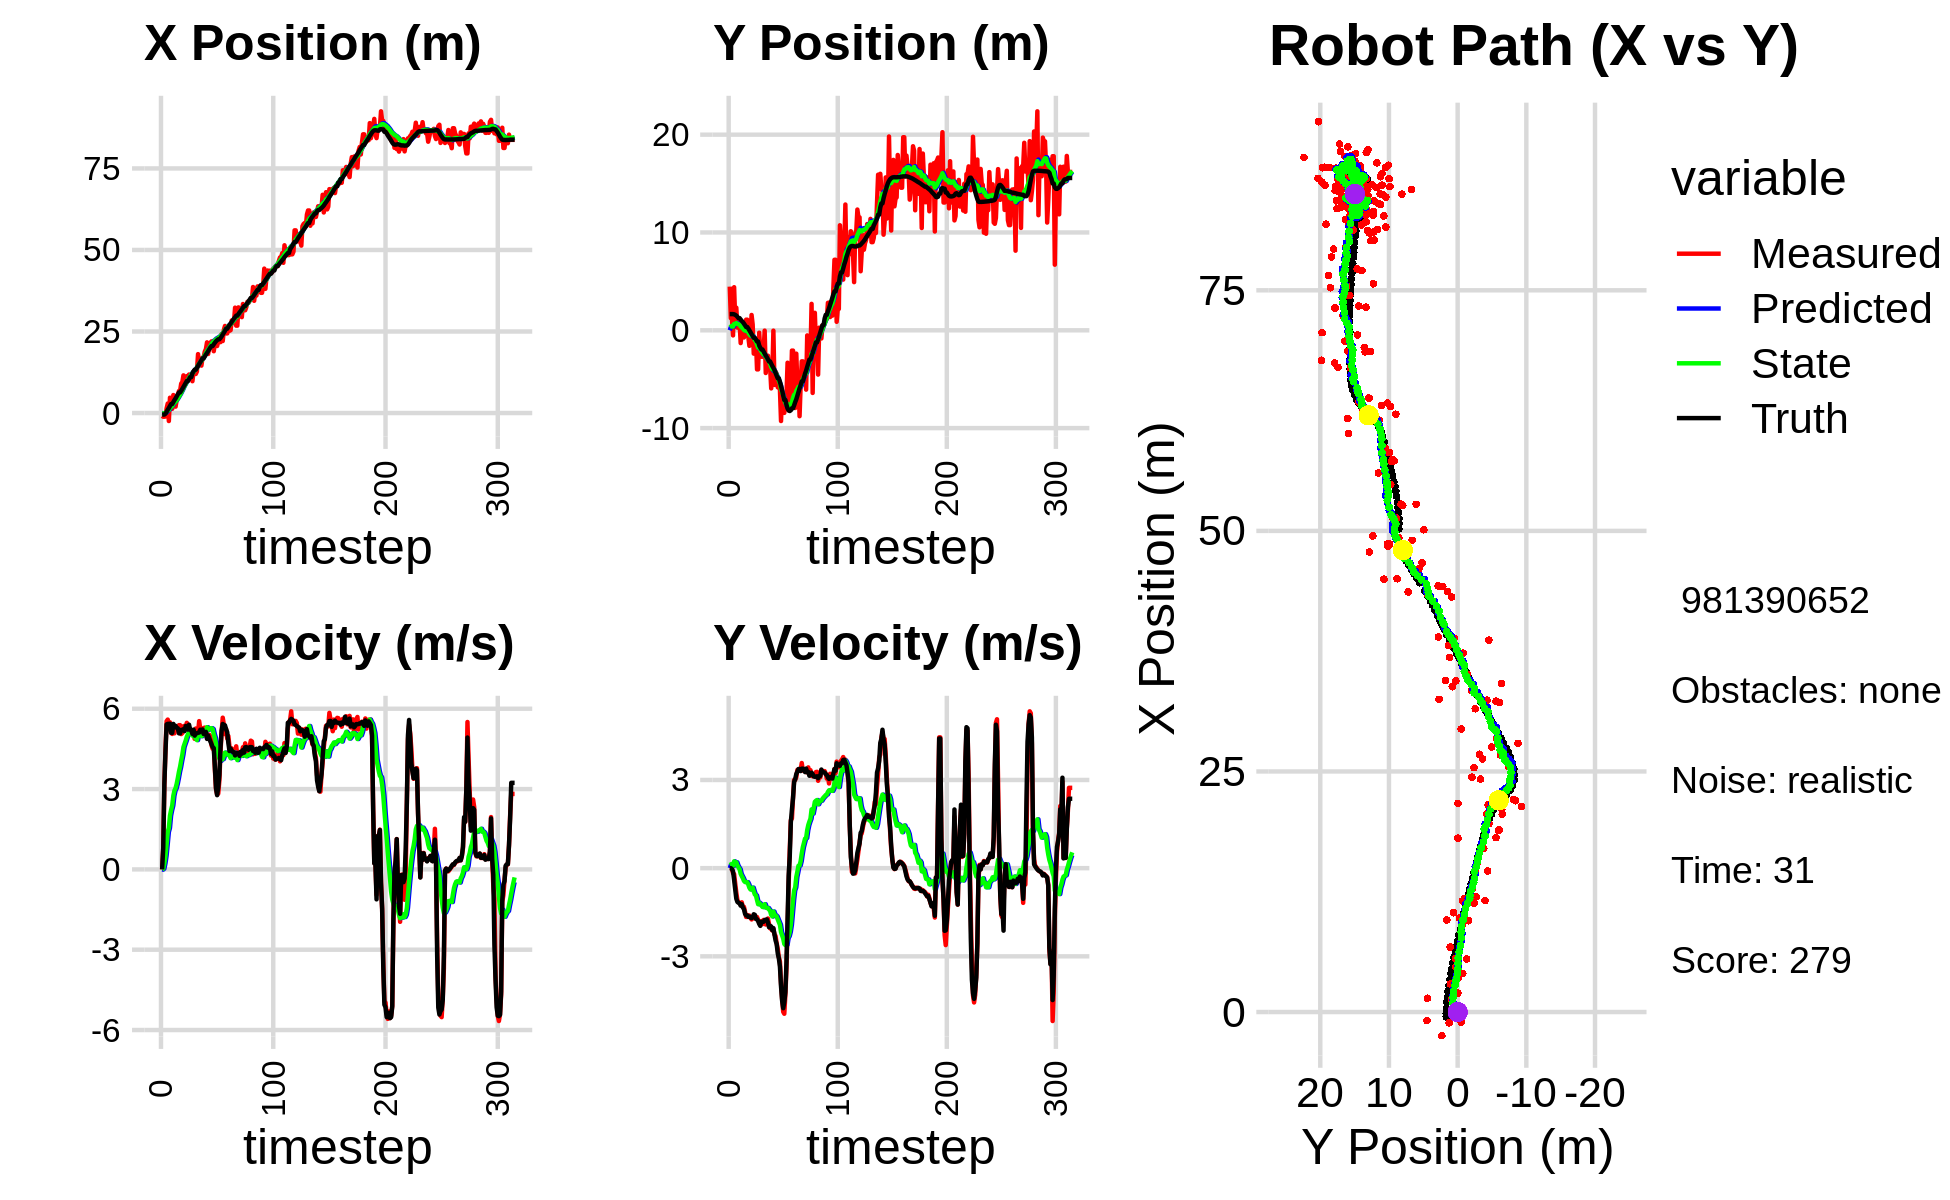

Data behind this chart, as committed beside it:
0.000000000000000000e+00, 0.000000000000000000e+00, 0.000000000000000000e+00, 0.000000000000000000e+00, 0.000000000000000000e+00, 0.000000000000000000e+00, 0.000000000000000000e+00, 0.000000000000000000e+00, 0.000000000000000000e+00, 0.000000000000000000e+00, 0.000000000000000000e+00, 0.000000000000000000e+00, -4.999032321512188459e-01, 1.653984785715941097e+00, 0.000000000000000000e+00, 0.000000000000000000e+00, 0.000000000000000000e+00, -1.325105549767613411e-04
-8.821112218965698748e-01, 4.464742899152668976e+00, 0.000000000000000000e+00, 0.000000000000000000e+00, 0.000000000000000000e+00, 0.000000000000000000e+00, 0.000000000000000000e+00, 0.000000000000000000e+00, -4.763987257571465628e-02, 3.159870534241620565e-01, -9.271739360692858589e-03, 1.072357062844484926e-01, -4.999032321512188459e-01, 1.653984785715941097e+00, 0.000000000000000000e+00, 0.000000000000000000e+00, 0.000000000000000000e+00, -8.334021549671888351e-05
-1.126279800981547785e+00, 1.241658067171875768e+00, 7.869999999119176026e-01, 2.981917836224986281e-05, -4.856704651178394422e-02, 3.267106240526069239e-01, -9.271739360692858589e-03, 1.072357062844484926e-01, -8.953729424433429229e-02, 3.851849174018123767e-01, 2.572468079235719352e-02, 1.255890921087850498e-01, -4.660287199468537422e-01, 1.653970664018663328e+00, 8.000000000000000444e-01, 0.000000000000000000e+00, 8.000000119209289551e-01, -3.788968024309724569e-05
-1.126279800981547785e+00, 1.241658067171875768e+00, 3.153932431966587568e+00, -2.065166615788002411e-02, -8.696482616509856878e-02, 3.977438266126908650e-01, 2.572468079235719352e-02, 1.255890921087850498e-01, -5.560678373312884226e-02, 4.484209772146604545e-01, 2.254246289215706689e-01, 1.441697760329536115e-01, -4.660287199468537422e-01, 1.653970664018663328e+00, 3.200000000000000178e+00, -3.200000000000000067e-02, 3.200000047683715820e+00, 6.547816563397645950e-03
-1.066954940765710624e+00, -5.250855299872905224e-01, 4.506932425406098730e+00, -1.663195037790546060e-01, -3.306432084097177260e-02, 4.628379548179558101e-01, 2.254246289215706689e-01, 1.441697760329536115e-01, 5.622553058135366932e-02, 3.816185368012867674e-01, 5.104104349853311184e-01, 7.451104113987881694e-02, -1.822991667482947442e-01, 1.651744522661942716e+00, 4.399000000000000021e+00, -1.059999999999999970e-01, 4.400000095367431641e+00, 3.688630089163780212e-02
1.436925977421340095e+00, 4.402762758154547207e+00, 5.535232282071729237e+00, -2.042668936561704840e-01, 1.072665740798867812e-01, 3.890696409152746282e-01, 5.104104349853311184e-01, 7.451104113987881694e-02, 3.808762870203181161e-01, 6.470374058218359981e-01, 9.395854848924907188e-01, 2.320667613889546566e-01, 3.812765775787817502e-01, 1.631070005872505613e+00, 5.413000000000000256e+00, -4.020000000000000240e-01, 5.427999973297119141e+00, 3.688630089163780212e-02
2.908346861406451822e+00, 1.049280404410813272e+00, 5.594604498167704776e+00, -5.230306277040046581e-01, 4.748348355095671769e-01, 6.702440819607314859e-01, 9.395854848924907188e-01, 2.320667613889546566e-01, 8.207625586489714076e-01, 6.587350271618422903e-01, 1.392752979777415634e+00, 1.938133598335423646e-01, 1.005513638186554370e+00, 1.575692175674850981e+00, 5.435999999999999943e+00, -7.239999999999999769e-01, 5.484000205993652344e+00, 9.321745485067367554e-02
-2.449848443695727074e+00, 2.310230328889605111e+00, 5.437488656399982467e+00, -8.334970390498247506e-01, 9.600378566267129266e-01, 6.781163631451965212e-01, 1.392752979777415634e+00, 1.938133598335423646e-01, 9.379866981085608346e-01, 7.383110175410796394e-01, 1.546505400573827682e+00, 1.997637389844065525e-01, 1.525052517830416621e+00, 1.501212431662895419e+00, 5.437000000000000277e+00, -1.038999999999999924e+00, 5.534999847412109375e+00, 1.521031856536865234e-01
4.700018614200421219e+00, 2.712499339896305428e-01, 5.493043621536305210e+00, -1.089252360008503118e+00, 1.092637238165943714e+00, 7.582873914395202863e-01, 1.546505400573827682e+00, 1.997637389844065525e-01, 1.511468285421957658e+00, 6.603636320955401651e-01, 2.008770608573744898e+00, 9.287850896227714537e-02, 2.149873226660805603e+00, 1.380203052553327092e+00, 5.440000000000000391e+00, -1.147999999999999909e+00, 5.559999942779541016e+00, 1.957572251558303833e-01
1.293452113947594739e+00, 8.733998072731057327e-01, 5.098457626088977790e+00, -1.156596537299666494e+00, 1.712345346279332103e+00, 6.696514829917679101e-01, 2.008770608573744898e+00, 9.287850896227714537e-02, 1.839950282176940899e+00, 6.211259274844813660e-01, 2.216903790684641162e+00, 2.552195166146212224e-02, 2.760629147069094458e+00, 1.243106200448693466e+00, 5.102000000000000313e+00, -1.179000000000000048e+00, 5.236000061035156250e+00, 2.230767309665679932e-01
1.293452113947594739e+00, 8.733998072731057327e-01, 5.058995988591176385e+00, -1.180926064993114144e+00, 2.061640661245404793e+00, 6.236781226506276088e-01, 2.216903790684641162e+00, 2.552195166146212224e-02, 2.156499717801442451e+00, 5.806731680511940663e-01, 2.386505059520896754e+00, -3.368152084605362251e-02, 2.760629147069094458e+00, 1.243106200448693466e+00, 5.099000000000000199e+00, -1.191999999999999948e+00, 5.236000061035156250e+00, 2.293244749307632446e-01
5.515917748381604646e+00, -1.308504031582689242e+00, 5.342377552475056746e+00, -1.247076082878812997e+00, 2.395150223753532259e+00, 5.773050159665886749e-01, 2.386505059520896754e+00, -3.368152084605362251e-02, 2.756748261507242503e+00, 3.857685173641868248e-01, 2.754131003519078469e+00, -1.929071094697845656e-01, 3.365079373173098354e+00, 1.101733518910265941e+00, 5.432999999999999829e+00, -1.276000000000000023e+00, 5.580999851226806641e+00, 2.293244749307632446e-01
3.544684260733759196e+00, -1.321809745022231586e-01, 5.081917335380574663e+00, -1.161672641957642416e+00, 3.032161361859150528e+00, 3.664778064172083960e-01, 2.754131003519078469e+00, -1.929071094697845656e-01, 3.188646635759494252e+00, 2.836761556956930441e-01, 2.945135435372442601e+00, -2.698372102700480335e-01, 3.981858700710968701e+00, 9.567935009828735238e-01, 5.358999999999999986e+00, -1.227000000000000091e+00, 5.498000144958496094e+00, 2.247282862663269043e-01
1.964849918872048073e+00, -3.334026099590189918e-02, 5.323157293097100506e+00, -1.326722692436098860e+00, 3.483160179296738601e+00, 2.566924346686882408e-01, 2.945135435372442601e+00, -2.698372102700480335e-01, 3.504892250529761277e+00, 1.843053246660361078e-01, 3.035402679704617857e+00, -3.398167849960762044e-01, 4.494355648418869364e+00, 8.386825455669905116e-01, 5.360000000000000320e+00, -1.336000000000000076e+00, 5.524000167846679688e+00, 2.442595213651657104e-01
4.002055137891700198e+00, -7.352841949895296825e-01, 5.278522722724438232e+00, -1.315598148463419603e+00, 3.808432518500223019e+00, 1.503236461664284873e-01, 3.035402679704617857e+00, -3.398167849960762044e-01, 3.940168239815982076e+00, 4.038561863031853161e-02, 3.200872413916275860e+00, -4.323933079683847658e-01, 5.109927624062445162e+00, 6.865103384147559495e-01, 5.285000000000000142e+00, -1.391999999999999904e+00, 5.465000152587890625e+00, 2.442595213651657104e-01
5.561443150080802589e+00, 2.759183784407656104e-01, 5.321506465331664160e+00, -1.481940212627837150e+00, 4.260255481207609662e+00, -2.853712166519944970e-03, 3.200872413916275860e+00, -4.323933079683847658e-01, 4.462200789471665097e+00, -3.437860052873445427e-02, 3.412610193559810323e+00, -4.721403682816479042e-01, 5.715379208013956713e+00, 5.193862456317398513e-01, 5.269999999999999574e+00, -1.550999999999999934e+00, 5.493000030517578125e+00, 2.715998888015747070e-01
6.747345536654781206e+00, 1.083369507452077274e+00, 5.387348762372796251e+00, -1.658988625250949811e+00, 4.803461808827646173e+00, -8.159263735689925578e-02, 3.412610193559810323e+00, -4.721403682816479042e-01, 5.042673015361538447e+00, -5.703493097295669889e-02, 3.645854017570470340e+00, -4.757720397446739691e-01, 6.312600582796728865e+00, 3.371554151013719802e-01, 5.081999999999999851e+00, -1.606999999999999984e+00, 5.329999923706054688e+00, 2.987266182899475098e-01
6.747345536654781206e+00, 1.083369507452077274e+00, 5.387348762372796251e+00, -1.658988625250949811e+00, 5.407258417118585569e+00, -1.046121349474241069e-01, 3.645854017570470340e+00, -4.757720397446739691e-01, 5.592532481117718390e+00, -7.781642370724596580e-02, 3.831699627453469148e+00, -4.772855543641792986e-01, 6.312600582796728865e+00, 3.371554151013719802e-01, 5.081999999999999851e+00, -1.606999999999999984e+00, 5.329999923706054688e+00, 2.987266182899475098e-01
9.053079574970180232e+00, -6.627588729176013826e-01, 5.053786519272389199e+00, -1.606564824216537568e+00, 5.975702443863065483e+00, -1.255449791436639151e-01, 3.831699627453469148e+00, -4.772855543641792986e-01, 6.254929297170688685e+00, -2.175055874653265553e-01, 4.070048702210471880e+00, -5.563262951181763283e-01, 6.802756756721716869e+00, 1.818480035198268563e-01, 5.209999999999999964e+00, -1.657000000000000028e+00, 5.467000007629394531e+00, 3.077907562255859375e-01
9.489916771747024526e+00, -1.588481353065429147e+00, 5.092048734983136704e+00, -1.611620779301744522e+00, 6.661934167391735606e+00, -2.731382169771441881e-01, 4.070048702210471880e+00, -5.563262951181763283e-01, 6.913540319136933121e+00, -4.162666248526052382e-01, 4.281851049921558072e+00, -6.673350577862078303e-01, 7.400046795398443678e+00, -7.767722858130809808e-03, 5.195999999999999730e+00, -1.645000000000000018e+00, 5.449999809265136719e+00, 3.065225780010223389e-01
1.155007240167334359e+01, -6.965063377712281678e-01, 5.346603232989297183e+00, -1.692186645773721798e+00, 7.341725424129088573e+00, -4.830001306312260434e-01, 4.281851049921558072e+00, -6.673350577862078303e-01, 7.692494222279340654e+00, -5.466351288748673154e-01, 4.566076291226831785e+00, -7.248657715574823301e-01, 7.997210949349894626e+00, -1.969813567780013819e-01, 5.237000000000000099e+00, -1.679000000000000048e+00, 5.499000072479248047e+00, 3.065225780010223389e-01
9.565262168756211381e+00, 1.564590289421053715e+00, 5.361289164295213183e+00, -1.744598127321680181e+00, 8.149101851402024366e+00, -6.191217060306155595e-01, 4.566076291226831785e+00, -7.248657715574823301e-01, 8.290205667396019606e+00, -5.128627781559074172e-01, 4.690579288746730136e+00, -6.705399217376846188e-01, 8.597341030674064299e+00, -3.908806301561935093e-01, 5.163999999999999702e+00, -1.699999999999999956e+00, 5.435999870300292969e+00, 3.145994842052459717e-01
1.032156535975250655e+01, 6.079718609929124495e-01, 5.314122478406626549e+00, -1.714980909505134488e+00, 8.759263596270692176e+00, -5.799167703296759235e-01, 4.690579288746730136e+00, -6.705399217376846188e-01, 8.901649600253435324e+00, -5.449795678247277841e-01, 4.810916058720112964e+00, -6.632142315131763777e-01, 9.194009274170062085e+00, -5.851426589196655481e-01, 5.354000000000000092e+00, -1.665999999999999925e+00, 5.606999874114990234e+00, 3.121695816516876221e-01
1.131763216796375993e+01, -2.387603448602844125e+00, 5.473272047023866271e+00, -1.658388533636474094e+00, 9.382741206125446709e+00, -6.113009909760453997e-01, 4.810916058720112964e+00, -6.632142315131763777e-01, 9.553369675096186953e+00, -7.834320683232351978e-01, 4.952511838790425891e+00, -7.899619798642872892e-01, 9.805678814658694620e+00, -7.719240650255215774e-01, 5.251999999999999780e+00, -1.568999999999999950e+00, 5.480999946594238281e+00, 2.942046523094177246e-01
1.131763216796375993e+01, -2.387603448602844125e+00, 5.394454505259449917e+00, -1.625365993683162369e+00, 1.004862085897523016e+01, -8.624282663096639601e-01, 4.952511838790425891e+00, -7.899619798642872892e-01, 1.016094637959239932e+01, -1.009195606903353415e+00, 5.045782397578553180e+00, -8.974858317916482031e-01, 9.805678814658694620e+00, -7.719240650255215774e-01, 5.221000000000000085e+00, -1.588000000000000078e+00, 5.456999778747558594e+00, 2.926518917083740234e-01
1.180979463413206609e+01, -9.639038072658214773e-01, 5.204451024899635847e+00, -1.650845221692836207e+00, 1.066552461935025420e+01, -1.098944190082518313e+00, 5.045782397578553180e+00, -8.974858317916482031e-01, 1.075427083286921359e+01, -1.124396068540984173e+00, 5.114032935217202258e+00, -9.248758374557003448e-01, 1.040759989609977509e+01, -9.529085616307958473e-01, 5.402999999999999581e+00, -1.731000000000000094e+00, 5.672999858856201172e+00, 3.071598112583160400e-01
1.158542433340179834e+01, -3.999137208858512427e+00, 5.240672580478351605e+00, -1.662334652886120701e+00, 1.126567412639093391e+01, -1.216883652286554263e+00, 5.114032935217202258e+00, -9.248758374557003448e-01, 1.129478089003224461e+01, -1.447728214567616689e+00, 5.138503342075467550e+00, -1.084833296455568918e+00, 1.102151057096869557e+01, -1.147117660880499823e+00, 5.216000000000000192e+00, -1.735999999999999988e+00, 5.497000217437744141e+00, 3.071598112583160400e-01
1.158542433340179834e+01, -3.999137208858512427e+00, 5.140664901120310937e+00, -1.758139450598621201e+00, 1.180863122423979128e+01, -1.556211544213173648e+00, 5.138503342075467550e+00, -1.084833296455568918e+00, 1.179304420033226286e+01, -1.759994922762919911e+00, 5.127378646739093604e+00, -1.226092962655319862e+00, 1.102151057096869557e+01, -1.147117660880499823e+00, 5.193999999999999950e+00, -1.800000000000000044e+00, 5.497000217437744141e+00, 3.295357525348663330e-01
9.758418530044279393e+00, -2.476027475152126345e-01, 5.104176543871153271e+00, -1.852641342719362205e+00, 1.230578206500617178e+01, -1.882604219028451986e+00, 5.127378646739093604e+00, -1.226092962655319862e+00, 1.212536444471338726e+01, -1.795942886675373273e+00, 4.997318396196071433e+00, -1.179133235427851423e+00, 1.220859476908244368e+01, -1.564965055948469574e+00, 5.059999999999999609e+00, -1.897000000000000020e+00, 5.403999805450439453e+00, 3.481785953044891357e-01
1.275559240164352737e+01, -2.100305275168937946e+00, 5.113021953135901576e+00, -1.921054226184482738e+00, 1.262509628433299369e+01, -1.913856210218158438e+00, 4.997318396196071433e+00, -1.179133235427851423e+00, 1.264031543996276774e+01, -1.961168791617555529e+00, 5.011491045767639818e+00, -1.220160510937576381e+00, 1.279570338140711172e+01, -1.785258577364225996e+00, 5.219000000000000306e+00, -1.963000000000000078e+00, 5.576000213623046875e+00, 3.593999743461608887e-01
1.198569962385891152e+01, -2.701699600768336040e+00, 4.874841558363669058e+00, -1.801313148344900306e+00, 1.314146454453953083e+01, -2.083184842711313323e+00, 5.011491045767639818e+00, -1.220160510937576381e+00, 1.305301289637665541e+01, -2.153575939162570840e+00, 4.944241852942469428e+00, -1.273703241544009490e+00, 1.328696390941469474e+01, -1.966662453310564773e+00, 4.996000000000000441e+00, -1.822000000000000064e+00, 5.316999912261962891e+00, 3.539507389068603516e-01
1.198569962385891152e+01, -2.701699600768336040e+00, 5.261024287455571269e+00, -1.904112942828552812e+00, 1.354743708167090155e+01, -2.280946263316971923e+00, 4.944241852942469428e+00, -1.273703241544009490e+00, 1.345405717815901525e+01, -2.339579809805164778e+00, 4.886260586946414186e+00, -1.320331253611617628e+00, 1.328696390941469474e+01, -1.966662453310564773e+00, 5.078999999999999737e+00, -1.832999999999999963e+00, 5.316999912261962891e+00, 3.472614884376525879e-01
1.276090309027712522e+01, -2.117159278240162035e+00, 4.908806859187066607e+00, -1.760636762847387571e+00, 1.394268323685365729e+01, -2.471612935166326519e+00, 4.886260586946414186e+00, -1.320331253611617628e+00, 1.386069545461213792e+01, -2.466747757685834319e+00, 4.828157962522642066e+00, -1.323435216993163355e+00, 1.386504122566197239e+01, -2.175867127070688412e+00, 5.083000000000000185e+00, -1.822999999999999954e+00, 5.400000095367431641e+00, 3.443767726421356201e-01
1.806636640414509642e+01, -3.652100346689664268e-02, 5.112944751406423904e+00, -1.771077224004921735e+00, 1.434351125086440248e+01, -2.599091279385150610e+00, 4.828157962522642066e+00, -1.323435216993163355e+00, 1.462033854724782778e+01, -2.438620552457918755e+00, 5.034489731920571920e+00, -1.226727925200083780e+00, 1.445846316231319229e+01, -2.388111876289749969e+00, 5.105000000000000426e+00, -1.768000000000000016e+00, 5.402999877929687500e+00, 3.334559202194213867e-01
1.466930106240095810e+01, -4.367659614244335131e+00, 5.537212746652753204e+00, -1.918039770988890336e+00, 1.512378752043988506e+01, -2.561293344977927156e+00, 5.034489731920571920e+00, -1.226727925200083780e+00, 1.511799400666668447e+01, -2.720426559321063475e+00, 5.044524995483257612e+00, -1.338619396544051821e+00, 1.504767367195098338e+01, -2.592172907185578801e+00, 5.110999999999999766e+00, -1.752999999999999892e+00, 5.402999877929687500e+00, 3.334559202194213867e-01
1.549660680396514501e+01, -2.862929739923065764e+00, 5.245663083128091486e+00, -1.766137630299282169e+00, 1.562244650621500952e+01, -2.854288498975468436e+00, 5.044524995483257612e+00, -1.338619396544051821e+00, 1.562406750092329588e+01, -2.874423221882933976e+00, 5.051362572796874062e+00, -1.357572523037418932e+00, 1.556536814526359436e+01, -2.768167303489601494e+00, 5.216999999999999638e+00, -1.745000000000000107e+00, 5.500999927520751953e+00, 3.247642815113067627e-01
1.453785762192146969e+01, -2.598875330247559123e+00, 5.087393020160993373e+00, -1.712850427227646577e+00, 1.612920375820298347e+01, -3.010180474186675781e+00, 5.051362572796874062e+00, -1.357572523037418932e+00, 1.601908957805085265e+01, -2.997362609607989725e+00, 4.973522161744111436e+00, -1.354367629899832171e+00, 1.616281077256107324e+01, -2.971911714881489086e+00, 5.149000000000000021e+00, -1.846000000000000085e+00, 5.469999790191650391e+00, 3.247642815113067627e-01
1.699538581034133244e+01, -3.800152109663067712e+00, 5.144965845709929653e+00, -1.901197756976202413e+00, 1.651644179422526548e+01, -3.132799372597972809e+00, 4.973522161744111436e+00, -1.354367629899832171e+00, 1.655907531958332157e+01, -3.204839928357527512e+00, 5.008893137083991753e+00, -1.408272461577593893e+00, 1.675654551332284470e+01, -3.192289636504479056e+00, 5.225999999999999979e+00, -2.009999999999999787e+00, 5.598999977111816406e+00, 3.539627790451049805e-01
1.699538581034133244e+01, -3.800152109663067712e+00, 5.280967041736240652e+00, -2.047506652739276234e+00, 1.705996463329172030e+01, -3.345667174515286835e+00, 5.008893137083991753e+00, -1.408272461577593893e+00, 1.706958684198423981e+01, -3.406880698904716454e+00, 5.023466682162869290e+00, -1.456531067535638879e+00, 1.675654551332284470e+01, -3.192289636504479056e+00, 5.057000000000000384e+00, -1.959999999999999964e+00, 5.423999786376953125e+00, 3.698706328868865967e-01
1.884953793852790582e+01, -5.940879152285453380e+00, 5.294490409811641207e+00, -2.065154061478974068e+00, 1.757193351020052674e+01, -3.552533805658280475e+00, 5.023466682162869290e+00, -1.456531067535638879e+00, 1.767595562152115818e+01, -3.748797071901116329e+00, 5.105609142989309568e+00, -1.590903334997356477e+00, 1.734695383870662866e+01, -3.420837210396508787e+00, 5.065000000000000391e+00, -1.985000000000000098e+00, 5.440000057220458984e+00, 3.719057142734527588e-01
1.957860895965279369e+01, -4.550753639829176578e+00, 5.252173304638680484e+00, -2.120276389284381668e+00, 1.818651653582008976e+01, -3.907887405400852110e+00, 5.105609142989309568e+00, -1.590903334997356477e+00, 1.829211476643147449e+01, -3.977360157456723666e+00, 5.185364628629317352e+00, -1.642892986760831953e+00, 1.792778918136550104e+01, -3.648641393971448821e+00, 5.136000000000000121e+00, -2.109999999999999876e+00, 5.552000045776367188e+00, 3.836877048015594482e-01
2.167378851785211324e+01, -4.122285706128436811e-02, 4.900871374745870312e+00, -2.067176405818055951e+00, 1.881065122929440747e+01, -4.141649456132807217e+00, 5.185364628629317352e+00, -1.642892986760831953e+00, 1.899733084842812048e+01, -3.871672373581859450e+00, 5.311001559565680985e+00, -1.475892753999481277e+00, 1.841808649848368873e+01, -3.848420428109262215e+00, 4.873000000000000220e+00, -2.040000000000000036e+00, 5.282999992370605469e+00, 3.991551697254180908e-01
1.811314645378632093e+01, -5.585813329446101427e+00, 4.915043970565645459e+00, -2.255838355221129188e+00, 1.952843100438468937e+01, -4.019261648981807156e+00, 5.311001559565680985e+00, -1.475892753999481277e+00, 1.940821872144355353e+01, -4.165287888089057589e+00, 5.213735121280794971e+00, -1.580461167978496562e+00, 1.898041102242704170e+01, -4.087635801023320248e+00, 5.001000000000000334e+00, -2.255999999999999783e+00, 5.486000061035156250e+00, 4.302850365638732910e-01
2.058820137330126698e+01, -4.219947921099996613e+00, 5.027741050715172300e+00, -2.307562489826068486e+00, 1.992959223357163268e+01, -4.323334004886906889e+00, 5.213735121280794971e+00, -1.580461167978496562e+00, 1.996625843259164412e+01, -4.349135813104587633e+00, 5.234734773441221733e+00, -1.607255182007149452e+00, 1.954834887389735343e+01, -4.350506590412225982e+00, 4.894000000000000128e+00, -2.459999999999999964e+00, 5.478000164031982422e+00, 4.302850365638732910e-01
2.154201707234055974e+01, -4.453824939174191755e+00, 4.975067091567574096e+00, -2.557643817650025131e+00, 2.048973190993576665e+01, -4.509861331305302201e+00, 5.234734773441221733e+00, -1.607255182007149452e+00, 2.055026722101582237e+01, -4.549159590154373767e+00, 5.270743878372457836e+00, -1.645848294351311525e+00, 2.010440203508924384e+01, -4.640290067398765039e+00, 4.777000000000000135e+00, -2.580000000000000071e+00, 5.428999900817871094e+00, 4.748578071594238281e-01
2.196702584581898421e+01, -5.833213375674008105e+00, 4.638321386546092384e+00, -2.745555185353933059e+00, 2.107734160885306807e+01, -4.713744419589504631e+00, 5.270743878372457836e+00, -1.645848294351311525e+00, 2.110702999434764848e+01, -4.842750644519746572e+00, 5.274130219441865997e+00, -1.744020732806075280e+00, 2.055380389043126499e+01, -4.906494424931733711e+00, 4.677999999999999936e+00, -2.899999999999999911e+00, 5.504000186920166016e+00, 5.344635248184204102e-01
2.196702584581898421e+01, -5.833213375674008105e+00, 4.505921652839870006e+00, -3.026525031877704386e+00, 2.163444301629183641e+01, -5.017152717800353656e+00, 5.274130219441865997e+00, -1.744020732806075280e+00, 2.161785833644457355e+01, -5.133066039052928353e+00, 5.240543684591984608e+00, -1.836386927053846208e+00, 2.055380389043126499e+01, -4.906494424931733711e+00, 4.568999999999999950e+00, -3.069999999999999840e+00, 5.504000186920166016e+00, 5.914634466171264648e-01
1.895236512987604272e+01, -6.059548483467891877e+00, 4.734206267862898443e+00, -3.179858612661185635e+00, 2.214191270490377050e+01, -5.316704731758313152e+00, 5.240543684591984608e+00, -1.836386927053846208e+00, 2.189109800950154749e+01, -5.430220399372997164e+00, 5.046633197822451677e+00, -1.928079283516291653e+00, 2.108178088020499175e+01, -5.267629430531156842e+00, 4.528999999999999915e+00, -3.346000000000000085e+00, 5.631000041961669922e+00, 5.914634466171264648e-01
2.135223457225651345e+01, -9.278015658899571250e+00, 3.722443648736158295e+00, -3.910577463034367707e+00, 2.239576132928379337e+01, -5.623028327724626685e+00, 5.046633197822451677e+00, -1.928079283516291653e+00, 2.225339524071872788e+01, -5.971011401254711970e+00, 4.907262486641243093e+00, -2.179003973580829978e+00, 2.157352873637104906e+01, -5.682318494350999671e+00, 3.830000000000000071e+00, -4.025000000000000355e+00, 5.556000232696533203e+00, 8.100405335426330566e-01
2.106896415342095708e+01, -6.418360100420929193e+00, 2.995423023650076289e+00, -4.447300842832716761e+00, 2.274412148938285227e+01, -6.188911798612794612e+00, 4.907262486641243093e+00, -2.179003973580829978e+00, 2.252671656960078650e+01, -6.308274132989272864e+00, 4.697547337240726151e+00, -2.287506794059979587e+00, 2.200601527064390694e+01, -6.151904867629587770e+00, 3.037999999999999812e+00, -4.511999999999999567e+00, 5.439000129699707031e+00, 9.780521988868713379e-01
2.055814585081562740e+01, -6.498758436301451447e+00, 2.794175578116955272e+00, -4.887686991538997106e+00, 2.299647130332486000e+01, -6.537024812395270779e+00, 4.697547337240726151e+00, -2.287506794059979587e+00, 2.272580168912215726e+01, -6.652595666671455632e+00, 4.449928223964120022e+00, -2.398271054109808897e+00, 2.235041186165447868e+01, -6.673936174580157754e+00, 2.771999999999999797e+00, -4.764999999999999680e+00, 5.512000083923339844e+00, 1.051463365554809570e+00
2.196066674608866620e+01, -8.446211265020082237e+00, 2.831894335515512839e+00, -4.953666195321955179e+00, 2.317079451151856873e+01, -6.892422772082436921e+00, 4.449928223964120022e+00, -2.398271054109808897e+00, 2.300140945560864836e+01, -7.118240104049016637e+00, 4.282900226266567856e+00, -2.579033901727396216e+00, 2.261953112437812763e+01, -7.127388285499605125e+00, 3.068000000000000060e+00, -4.560999999999999943e+00, 5.497000217437744141e+00, 1.051463365554809570e+00
2.174418732467846738e+01, -6.644508824585591888e+00, 3.315521116999923024e+00, -4.291415523097473539e+00, 2.342969947823530674e+01, -7.376143494221755859e+00, 4.282900226266567856e+00, -2.579033901727396216e+00, 2.326073009578254158e+01, -7.402424765874211943e+00, 4.134560534005985666e+00, -2.620059954458809237e+00, 2.261953112437812763e+01, -7.127388285499605125e+00, 3.523000000000000131e+00, -4.219999999999999751e+00, 5.497000217437744141e+00, 9.129912853240966797e-01
2.174418732467846738e+01, -6.644508824585591888e+00, 4.384011348375915773e+00, -3.401741190408619886e+00, 2.367418614918313935e+01, -7.664430761320092600e+00, 4.134560534005985666e+00, -2.620059954458809237e+00, 2.355135294174326788e+01, -7.628048823616927265e+00, 4.053653363969368151e+00, -2.607794405072068944e+00, 2.301550623786861394e+01, -7.616786287197135685e+00, 4.530000000000000249e+00, -3.193000000000000060e+00, 5.541999816894531250e+00, 6.598986983299255371e-01
2.420029297471074869e+01, -3.316218183826110888e+00, 5.121886842263339901e+00, -2.004064663390299206e+00, 2.395671827814020460e+01, -7.888828264124134293e+00, 4.053653363969368151e+00, -2.607794405072068944e+00, 2.402946514043255277e+01, -7.538872462840450872e+00, 4.135942015041387698e+00, -2.375063531449009169e+00, 2.352354094375215965e+01, -7.991426751969793685e+00, 5.182000000000000384e+00, -1.745999999999999996e+00, 5.467999935150146484e+00, 3.729619979858398438e-01
2.208206674466363495e+01, -8.169191865216836490e+00, 5.665569719035055130e+00, -5.157928212725854111e-01, 2.444305934193669216e+01, -7.776378815985351522e+00, 4.135942015041387698e+00, -2.375063531449009169e+00, 2.435653492538508047e+01, -7.719523664869682555e+00, 4.117222055338651820e+00, -2.312370948662459291e+00, 2.411416289162838567e+01, -8.207021044074318539e+00, 5.431000000000000050e+00, -2.590000000000000080e-01, 5.436999797821044922e+00, 9.078960865736007690e-02
2.550362029641550876e+01, -7.462532208266462241e+00, 5.412319777717699232e+00, 6.047410222711830929e-01, 2.476825713091894698e+01, -7.950760759735928218e+00, 4.117222055338651820e+00, -2.312370948662459291e+00, 2.488742135319920479e+01, -7.783658671335188295e+00, 4.239163016135900186e+00, -2.164099760555745267e+00, 2.463174006330100596e+01, -8.255043313976228703e+00, 5.397999999999999687e+00, 4.000000000000000222e-01, 5.413000106811523438e+00, -1.112726330757141113e-01
2.669915232054138698e+01, -6.252201961235484440e+00, 5.051350848109932734e+00, 1.630558045800908129e+00, 2.531133765481279596e+01, -8.000068647390762067e+00, 4.239163016135900186e+00, -2.164099760555745267e+00, 2.545127870666530256e+01, -7.704218896474858802e+00, 4.362331476278282771e+00, -1.920942441531891420e+00, 2.524728152122042957e+01, -8.175890253508166339e+00, 5.381000000000000227e+00, 1.562999999999999945e+00, 5.603000164031982422e+00, -3.122375607490539551e-01
2.441025087206496380e+01, -2.077414797119223167e+00, 5.243583999469935364e+00, 1.692610221752416155e+00, 2.588751185429313040e+01, -7.896313140628048011e+00, 4.362331476278282771e+00, -1.920942441531891420e+00, 2.582942697649562547e+01, -7.321583511526212007e+00, 4.345648899837867951e+00, -1.501668408754439188e+00, 2.585809370860871681e+01, -7.971037195063149561e+00, 5.232999999999999652e+00, 2.003000000000000114e+00, 5.603000164031982422e+00, -3.122375607490539551e-01
2.441025087206496380e+01, -2.077414797119223167e+00, 4.886876427932257627e+00, 2.399077373600162488e+00, 2.626399186647941164e+01, -7.471750352401655526e+00, 4.345648899837867951e+00, -1.501668408754439188e+00, 2.616171366498635464e+01, -6.913904112162045479e+00, 4.287708278856102950e+00, -1.089149685427284187e+00, 2.585809370860871681e+01, -7.971037195063149561e+00, 5.120000000000000107e+00, 2.380999999999999783e+00, 5.645999908447265625e+00, -4.563592374324798584e-01
2.630954229791348808e+01, -3.633279131533091455e+00, 4.980497307144474917e+00, 3.001478342250793574e+00, 2.659048449287196547e+01, -7.022819080704773675e+00, 4.287708278856102950e+00, -1.089149685427284187e+00, 2.660677664229410055e+01, -6.597729939094075569e+00, 4.318958713401443106e+00, -7.590006492780970726e-01, 2.643952700489511187e+01, -7.679716394111176569e+00, 4.713000000000000078e+00, 2.932999999999999829e+00, 5.551000118255615234e+00, -5.423630475997924805e-01
... 255 more rows
